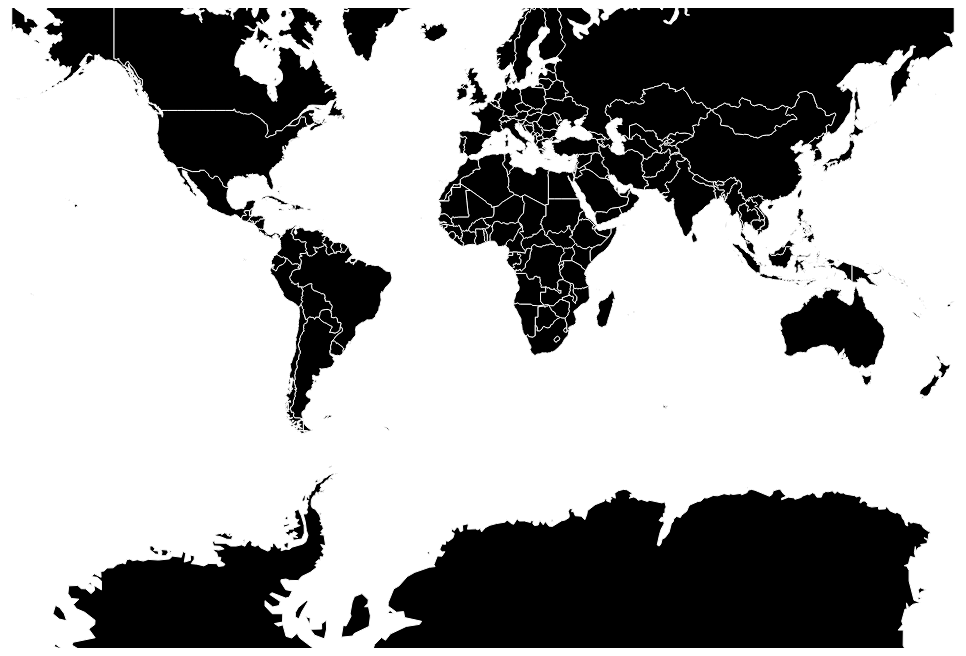
D3 v3 page, settled after 360 driven frames (6 s of simulated time); the page loaded 1 data file(s).


var svg = d3.select('body').append('svg')
            .attr('width', 960)
            .attr('height', 640);
var projection = d3.geo.mercator();

d3.json('/static/world.topo.json', function(error, w) {
    svg.selectAll('.country')
       .data(topojson.feature(w, w.objects['ne_50m_admin_0_countries']).features)
       .enter().append('path')
       .attr('class', 'country')
       .attr('id', function(d) { return d.id; })
       .attr('stroke', 'white')
       .attr('d', d3.geo.path().projection(projection));
});

$('body').on('click', '.country', function() {
   var cc = $(this).attr('id'); 
   $('#info').load('/lookup?country=' + cc); 
});
        

### data: static/world.topo.json
{
 "type": "Topology",
 "transform": {
  "scale": [
   0.036,
   0.01688
  ],
  "translate": [
   -180,
   -85.19
  ]
 },
 "objects": {
  "ne_50m_admin_0_countries": {
   "type": "GeometryCollection",
   "geometries": [
    "{... 3 keys}",
    "{... 3 keys}",
    "{... 3 keys}",
    "{... 3 keys}",
    "{... 3 keys}",
    "{... 3 keys}",
    "{... 3 keys}",
    "{... 3 keys}",
    "... 176 more items"
   ]
  }
 },
 "arcs": [
  [
   [
    7080,
    7252
   ],
   [
    -10,
    -12
   ]
  ],
  [
   [
    7070,
    7240
   ],
   [
    -14,
    -12
   ],
   [
    -26,
    3
   ],
   [
    -24,
    -8
   ],
   [
    -28,
    -37
   ],
   [
    11,
    -55
   ],
   [
    -18,
    -39
   ],
   [
    2,
    -28
   ],
   "... 21 more items"
  ],
  [
   [
    6689,
    6815
   ],
   [
    27,
    58
   ],
   [
    -4,
    33
   ],
   [
    -23,
    6
   ],
   [
    0,
    45
   ],
   [
    -7,
    53
   ],
   [
    9,
    21
   ],
   [
    -11,
    8
   ],
   "... 3 more items"
  ],
  [
   [
    6701,
    7157
   ],
   [
    38,
    -23
   ],
   [
    12,
    12
   ],
   [
    1,
    23
   ],
   [
    25,
    11
   ],
   [
    16,
    25
   ],
   [
    7,
    41
   ],
   [
    20,
    7
   ],
   "... 2 more items"
  ],
  [
   [
    6847,
    7259
   ],
   [
    35,
    -10
   ]
  ],
  [
   [
    6882,
    7249
   ],
   [
    5,
    -12
   ],
   [
    28,
    21
   ],
   [
    11,
    -11
   ],
   [
    7,
    27
   ],
   [
    14,
    -3
   ],
   [
    2,
    20
   ],
   [
    19,
    34
   ],
   "... 11 more items"
  ],
  [
   [
    5665,
    4403
   ],
   [
    0,
    -126
   ],
   [
    -55,
    0
   ],
   [
    0,
    -176
   ],
   [
    5,
    -38
   ],
   [
    34,
    -62
   ]
  ],
  [
   [
    5649,
    4001
   ],
   [
    -56,
    -21
   ],
   [
    -17,
    -1
   ],
   [
    -10,
    8
   ],
   [
    -37,
    3
   ],
   [
    -10,
    8
   ],
   [
    -8,
    18
   ],
   [
    -111,
    1
   ],
   "... 5 more items"
  ],
  "... 862 more items"
 ]
}